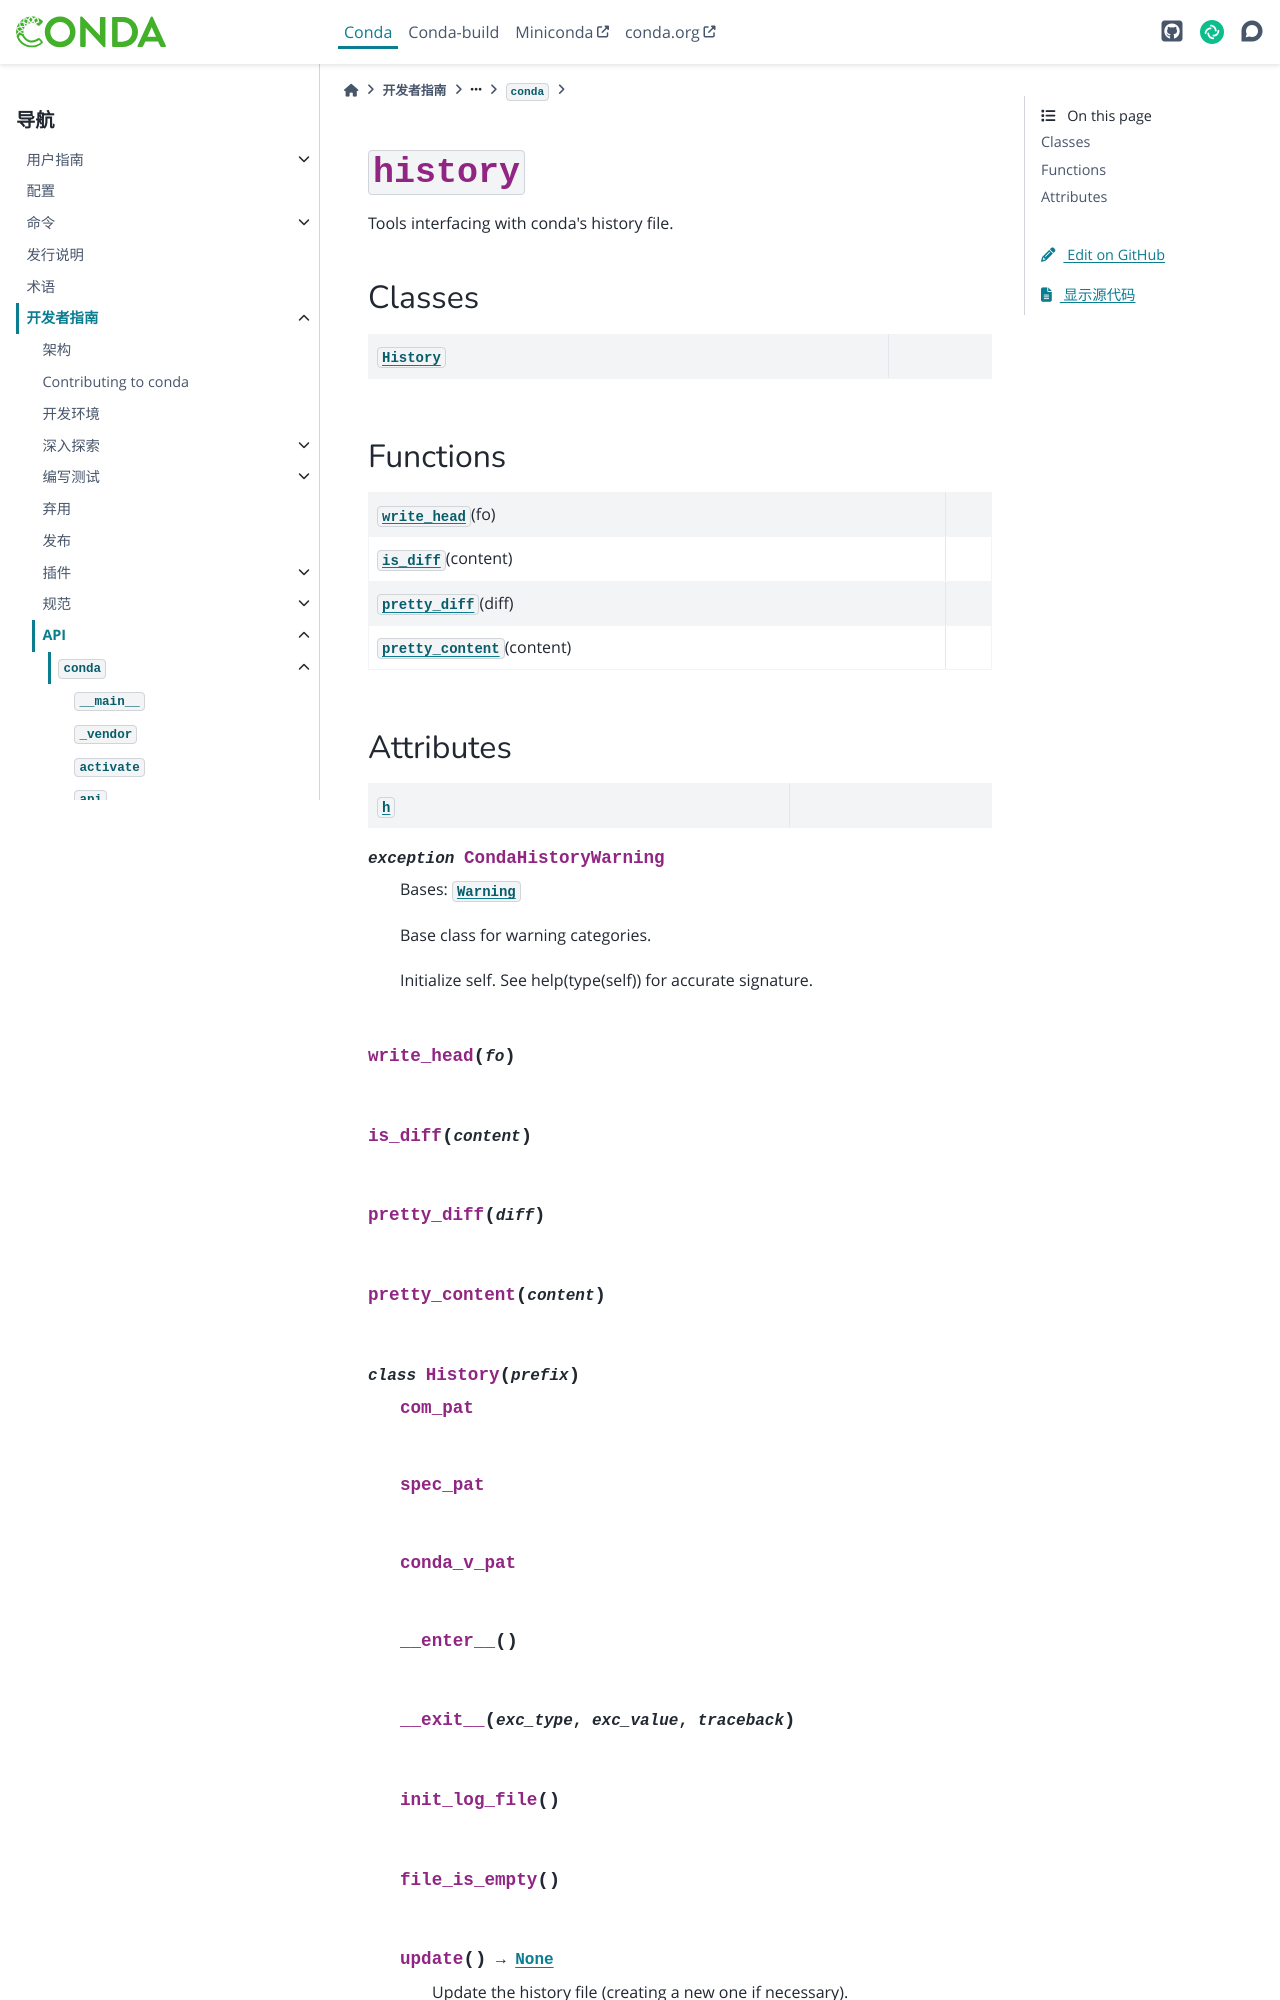

repository: hellowac/conda-zh-cn · page: dev-guide/api/conda/history/index.html · generator: sphinx

:py:mod:`history`
=================

.. py:module:: conda.history

.. autoapi-nested-parse::

   Tools interfacing with conda's history file.



Classes
-------

.. autoapisummary::

   conda.history.History



Functions
---------

.. autoapisummary::

   conda.history.write_head
   conda.history.is_diff
   conda.history.pretty_diff
   conda.history.pretty_content
